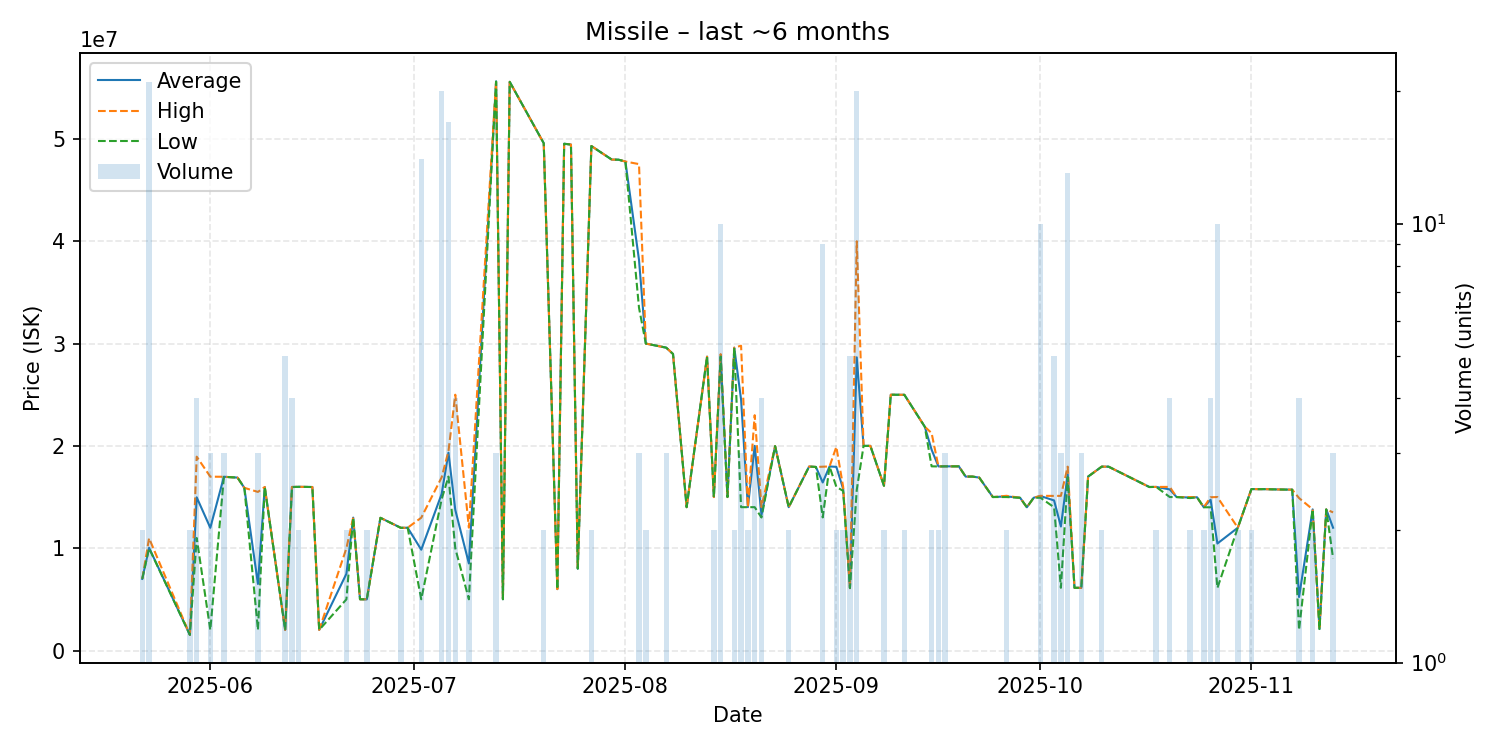

The table this chart was drawn from, first rows:
date, average, highest, lowest, order_count, volume
2025-05-22, 7000000, 7000000, 7000000, 1, 2
2025-05-23, 10041143, 10980000, 9995500, 12, 21
2025-05-29, 1529000, 1529000, 1529000, 1, 2
2025-05-30, 14972250, 18945000, 10999500, 4, 4
2025-06-01, 11994000, 16990000, 2002000, 3, 3
2025-06-03, 16980000, 16980000, 16980000, 2, 3
2025-06-05, 16900000, 16900000, 16900000, 1, 1
2025-06-06, 15900000, 15900000, 15900000, 1, 1
2025-06-08, 6506667, 15500000, 2010000, 2, 3
2025-06-09, 15980000, 15980000, 15980000, 1, 1
2025-06-12, 2011000, 2011000, 2011000, 1, 5
2025-06-13, 15980000, 15990000, 15970000, 4, 4
2025-06-14, 16000000, 16000000, 16000000, 2, 2
2025-06-16, 15980000, 15980000, 15980000, 1, 1
2025-06-17, 2015000, 2015000, 2015000, 1, 1
2025-06-21, 7500000, 10000000, 5000000, 2, 2
2025-06-22, 12990000, 12990000, 12990000, 1, 1
2025-06-23, 5010000, 5010000, 5010000, 1, 1
2025-06-24, 5001000, 5001000, 5001000, 1, 2
2025-06-26, 12970000, 12970000, 12970000, 1, 1
2025-06-29, 11990000, 11990000, 11990000, 2, 2
2025-06-30, 12000000, 12000000, 12000000, 1, 1
2025-07-02, 9852857, 12980000, 5006000, 6, 14
2025-07-05, 15307500, 16930000, 14800000, 7, 20
2025-07-06, 19335294, 19490000, 17000000, 3, 17
2025-07-07, 13742500, 25000000, 9990000, 2, 4
2025-07-09, 8509000, 12010000, 5008000, 2, 2
2025-07-13, 55630000, 55690000, 55600000, 3, 3
2025-07-14, 5010000, 5010000, 5010000, 1, 1
2025-07-15, 55580000, 55580000, 55580000, 1, 1
2025-07-20, 49580000, 49580000, 49580000, 1, 2
2025-07-22, 6000000, 6000000, 6000000, 1, 1
2025-07-23, 49530000, 49530000, 49530000, 1, 1
2025-07-24, 49450000, 49450000, 49450000, 1, 1
2025-07-25, 8000000, 8000000, 8000000, 1, 1
2025-07-27, 49305000, 49310000, 49300000, 2, 2
2025-07-30, 47980000, 47980000, 47980000, 1, 1
2025-07-31, 47970000, 47970000, 47970000, 1, 1
2025-08-01, 47790000, 47790000, 47790000, 1, 1
2025-08-03, 38180000, 47540000, 33500000, 3, 3
2025-08-04, 30000000, 30000000, 30000000, 2, 2
2025-08-07, 29600000, 29600000, 29600000, 3, 3
2025-08-08, 28980000, 28980000, 28980000, 1, 1
2025-08-10, 14010000, 14010000, 14010000, 1, 1
2025-08-13, 28720000, 28720000, 28720000, 1, 1
2025-08-14, 15000000, 15000000, 15000000, 1, 2
2025-08-15, 28781000, 28970000, 28730000, 4, 10
2025-08-16, 15000000, 15000000, 15000000, 1, 1
2025-08-17, 29595000, 29600000, 29590000, 2, 2
2025-08-18, 24530000, 29790000, 14010000, 3, 3
2025-08-19, 14010000, 14010000, 14010000, 1, 2
2025-08-20, 20003333, 23000000, 14010000, 2, 3
2025-08-21, 13252500, 14010000, 13000000, 2, 4
2025-08-23, 19980000, 19980000, 19980000, 1, 1
2025-08-25, 14010000, 14010000, 14010000, 1, 2
2025-08-28, 17980000, 17980000, 17980000, 1, 1
2025-08-29, 17940000, 17940000, 17940000, 1, 1
2025-08-30, 16425556, 17965000, 13010000, 9, 9
2025-08-31, 17990000, 17990000, 17990000, 1, 1
2025-09-01, 17950000, 19900000, 16000000, 2, 2
... 50 more rows
